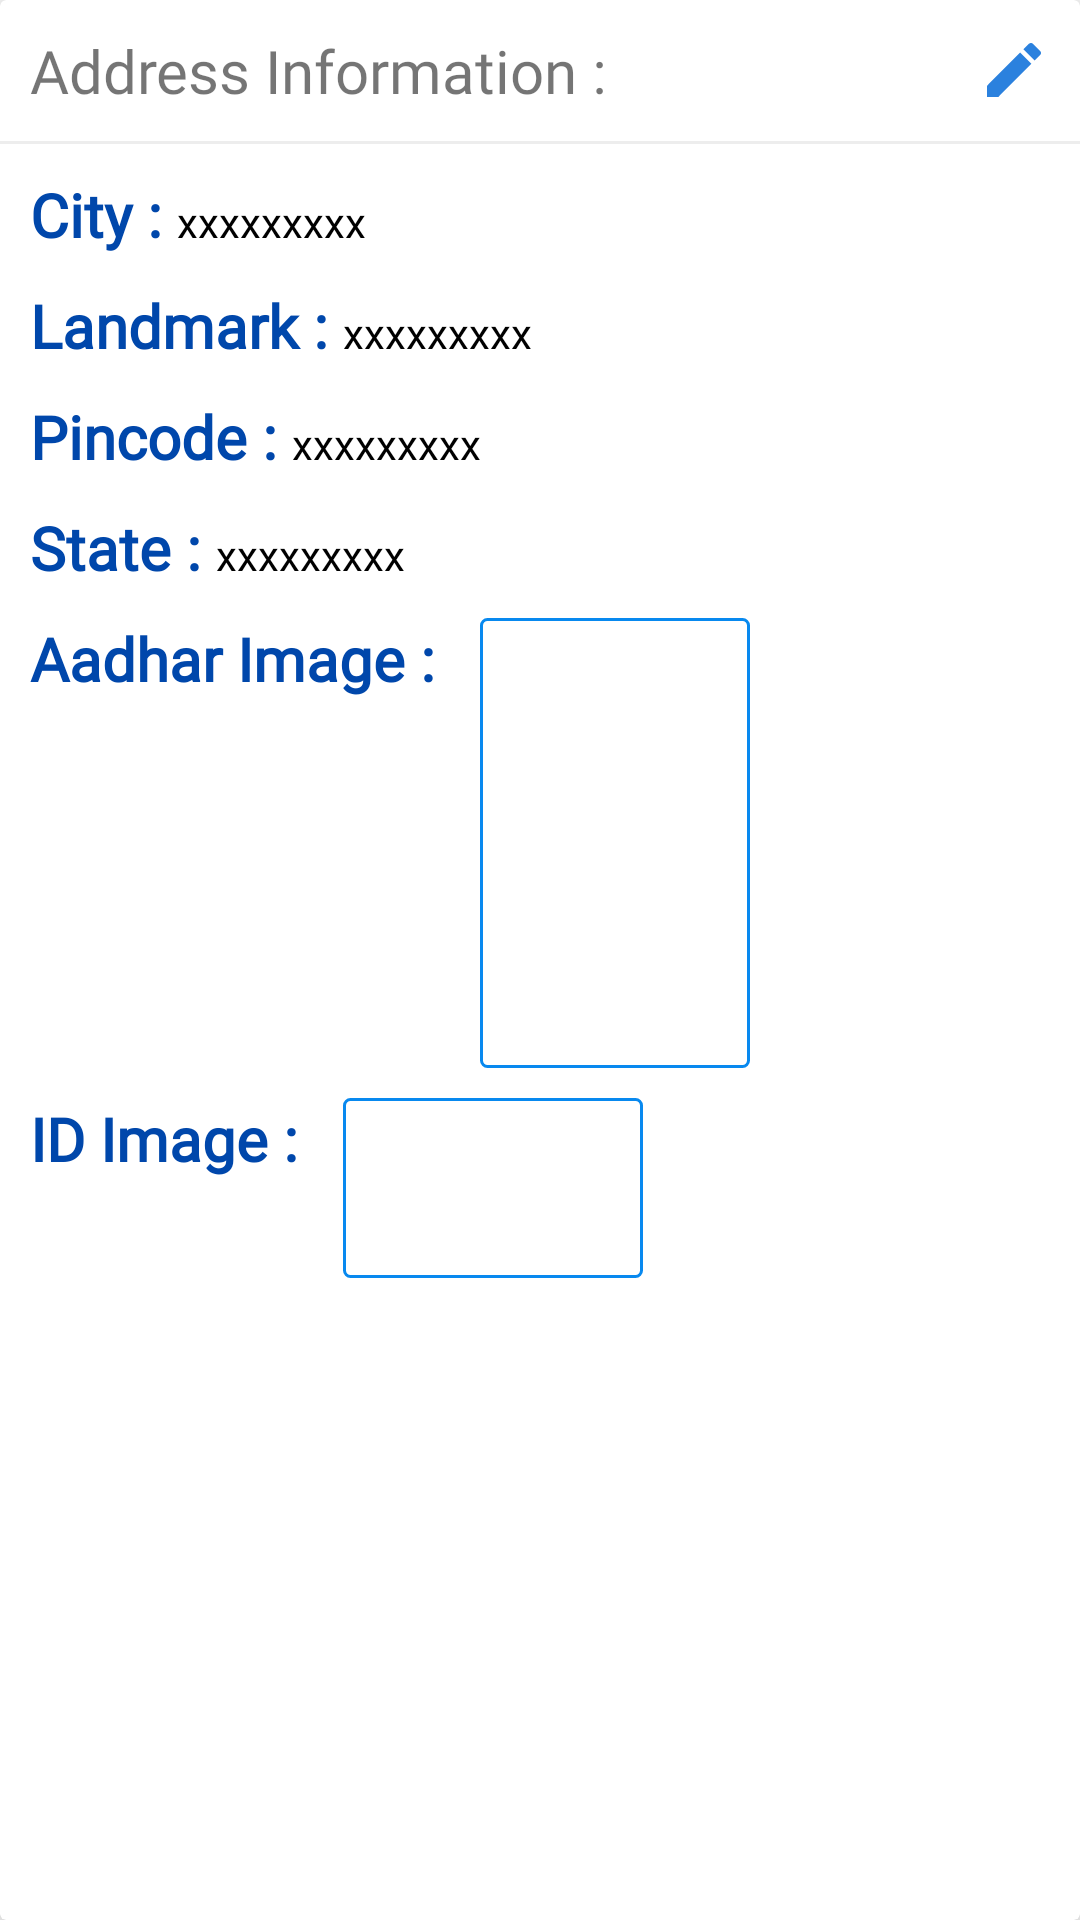

Layout XML and referenced resources for this Android screen:
<!-- AndroidManifest.xml: application theme Theme.Staff4health -->
<!-- res/layout/activity_user_address.xml -->
<?xml version="1.0" encoding="utf-8"?>
<androidx.cardview.widget.CardView xmlns:android="http://schemas.android.com/apk/res/android"
    xmlns:app="http://schemas.android.com/apk/res-auto"
    xmlns:tools="http://schemas.android.com/tools"
    android:layout_width="match_parent"
    android:layout_height="wrap_content"
    android:orientation="vertical"
    android:layout_margin="10dp"
    app:cardElevation="10dp"
    tools:context=".UserAddressActivity">

    <LinearLayout
        android:layout_width="match_parent"
        android:layout_height="wrap_content"
        android:orientation="vertical">

    <TextView
        android:layout_width="match_parent"
        android:layout_height="wrap_content"
        android:text="Address Information :"
        android:fontFamily="@font/kalambold"
        android:layout_margin="10dp"
        android:textSize="20sp"
        android:drawableRight="@drawable/baseline_edit_24" />

        <View
            android:layout_width="match_parent"
            android:layout_height="1dp"
            android:background="#ededed" />

    <LinearLayout
        android:layout_width="match_parent"
        android:layout_height="wrap_content"
        android:orientation="horizontal"
        android:layout_margin="10dp">

        <TextView
            android:layout_width="wrap_content"
            android:layout_height="wrap_content"
            android:text="City : "
            android:textColor="@color/blue"
            android:fontFamily="@font/playfairdisplay_bold"
            android:textStyle="bold"
            android:textSize="20sp" />

        <TextView
            android:id="@+id/city"
            android:layout_width="match_parent"
            android:layout_height="wrap_content"
            android:textColor="@color/black"
            android:text="xxxxxxxxx"/>

        </LinearLayout>

        <LinearLayout
            android:layout_width="match_parent"
            android:layout_height="wrap_content"
            android:orientation="horizontal"
            android:layout_marginLeft="10dp"
            android:layout_marginRight="10dp"
            android:layout_marginBottom="10dp">

            <TextView
                android:layout_width="wrap_content"
                android:layout_height="wrap_content"
                android:text="Landmark : "
                android:fontFamily="@font/playfairdisplay_bold"
                android:textColor="@color/blue"
                android:textStyle="bold"
                android:textSize="20sp" />

            <TextView
                android:id="@+id/landmark"
                android:layout_width="match_parent"
                android:layout_height="wrap_content"
                android:textColor="@color/black"
                android:text="xxxxxxxxx"/>

        </LinearLayout>

        <LinearLayout
            android:layout_width="match_parent"
            android:layout_height="wrap_content"
            android:orientation="horizontal"
            android:layout_marginLeft="10dp"
            android:layout_marginRight="10dp"
            android:layout_marginBottom="10dp">

            <TextView
                android:layout_width="wrap_content"
                android:layout_height="wrap_content"
                android:text="Pincode : "
                android:fontFamily="@font/playfairdisplay_bold"
                android:textColor="@color/blue"
                android:textStyle="bold"
                android:textSize="20sp" />

            <TextView
                android:id="@+id/pincode"
                android:layout_width="match_parent"
                android:layout_height="wrap_content"
                android:textColor="@color/black"
                android:text="xxxxxxxxx"/>

        </LinearLayout>
        <LinearLayout
            android:layout_width="match_parent"
            android:layout_height="wrap_content"
            android:orientation="horizontal"
            android:layout_marginLeft="10dp"
            android:layout_marginRight="10dp"
            android:layout_marginBottom="10dp">

            <TextView
                android:layout_width="wrap_content"
                android:layout_height="wrap_content"
                android:text="State : "
                android:fontFamily="@font/playfairdisplay_bold"
                android:textColor="@color/blue"
                android:textStyle="bold"
                android:textSize="20sp" />

            <TextView
                android:id="@+id/state"
                android:layout_width="match_parent"
                android:layout_height="wrap_content"
                android:textColor="@color/black"
                android:text="xxxxxxxxx"/>

        </LinearLayout>

        <LinearLayout
            android:layout_width="match_parent"
            android:layout_height="wrap_content"
            android:orientation="horizontal"
            android:layout_marginLeft="10dp"
            android:layout_marginRight="10dp"
            android:layout_marginBottom="10dp">

            <TextView
                android:layout_width="wrap_content"
                android:layout_height="wrap_content"
                android:text="Aadhar Image : "
                android:fontFamily="@font/playfairdisplay_bold"
                android:textColor="@color/blue"
                android:textStyle="bold"
                android:textSize="20sp" />

            <ImageView
                android:id="@+id/adharimage"
                android:layout_width="90dp"
                android:layout_height="150dp"
                android:textColor="@color/black"
                android:layout_marginStart="10dp"
                android:src="@drawable/baseline_image_24"
                android:background="@drawable/border"
                android:text="xxxxxxxxx"/>

        </LinearLayout>

        <LinearLayout
            android:layout_width="match_parent"
            android:layout_height="wrap_content"
            android:orientation="horizontal"
            android:layout_marginLeft="10dp"
            android:layout_marginRight="10dp"
            android:layout_marginBottom="10dp">

            <TextView
                android:layout_width="wrap_content"
                android:layout_height="wrap_content"
                android:text="ID Image : "
                android:textColor="@color/blue"
                android:fontFamily="@font/playfairdisplay_bold"
                android:textStyle="bold"
                android:textSize="20sp" />

            <ImageView
                android:id="@+id/idimage"
                android:layout_width="100dp"
                android:layout_height="60dp"
                android:textColor="@color/black"
                android:src="@drawable/baseline_image_24"
                android:background="@drawable/border"
                android:layout_marginStart="10dp"
                android:text="xxxxxxxxx"/>

        </LinearLayout>
    </LinearLayout>
</androidx.cardview.widget.CardView>
<!-- resources referenced by this layout -->
<resources>
  <color name="black">#FF000000</color>
  <color name="blue">#0047AB</color>
  <!-- drawable baseline_edit_24 (drawable) -->
  <vector android:height="24dp" android:tint="#2B81DE"
      android:viewportHeight="24" android:viewportWidth="24"
      android:width="24dp" xmlns:android="http://schemas.android.com/apk/res/android">
      <path android:fillColor="@android:color/white" android:pathData="M3,17.25V21h3.75L17.81,9.94l-3.75,-3.75L3,17.25zM20.71,7.04c0.39,-0.39 0.39,-1.02 0,-1.41l-2.34,-2.34c-0.39,-0.39 -1.02,-0.39 -1.41,0l-1.83,1.83 3.75,3.75 1.83,-1.83z"/>
  </vector>
  <!-- drawable border (drawable) -->
  <?xml version="1.0" encoding="utf-8"?>
  <shape xmlns:android="http://schemas.android.com/apk/res/android"
      android:shape="rectangle">
  
      <corners android:radius="2dp" />
      <stroke android:width="1dp" android:color="@color/lightblue" />
  </shape>
  <style name="Theme.Staff4health" parent="Theme.MaterialComponents.Light.DarkActionBar">
          
          <item name="colorPrimary">@color/blue</item>
          <item name="colorPrimaryVariant">@color/blue</item>
          <item name="colorOnPrimary">@color/white</item>
          
          <item name="colorSecondary">@color/teal_200</item>
          <item name="colorSecondaryVariant">@color/teal_700</item>
          <item name="colorOnSecondary">@color/black</item>
          
          <item name="android:statusBarColor">?attr/colorPrimaryVariant</item>
          
      </style>
  <color name="lightblue">#0889EF</color>
  <color name="white">#FFFFFFFF</color>
  <color name="teal_200">#FF03DAC5</color>
  <color name="teal_700">#FF018786</color>
</resources>
